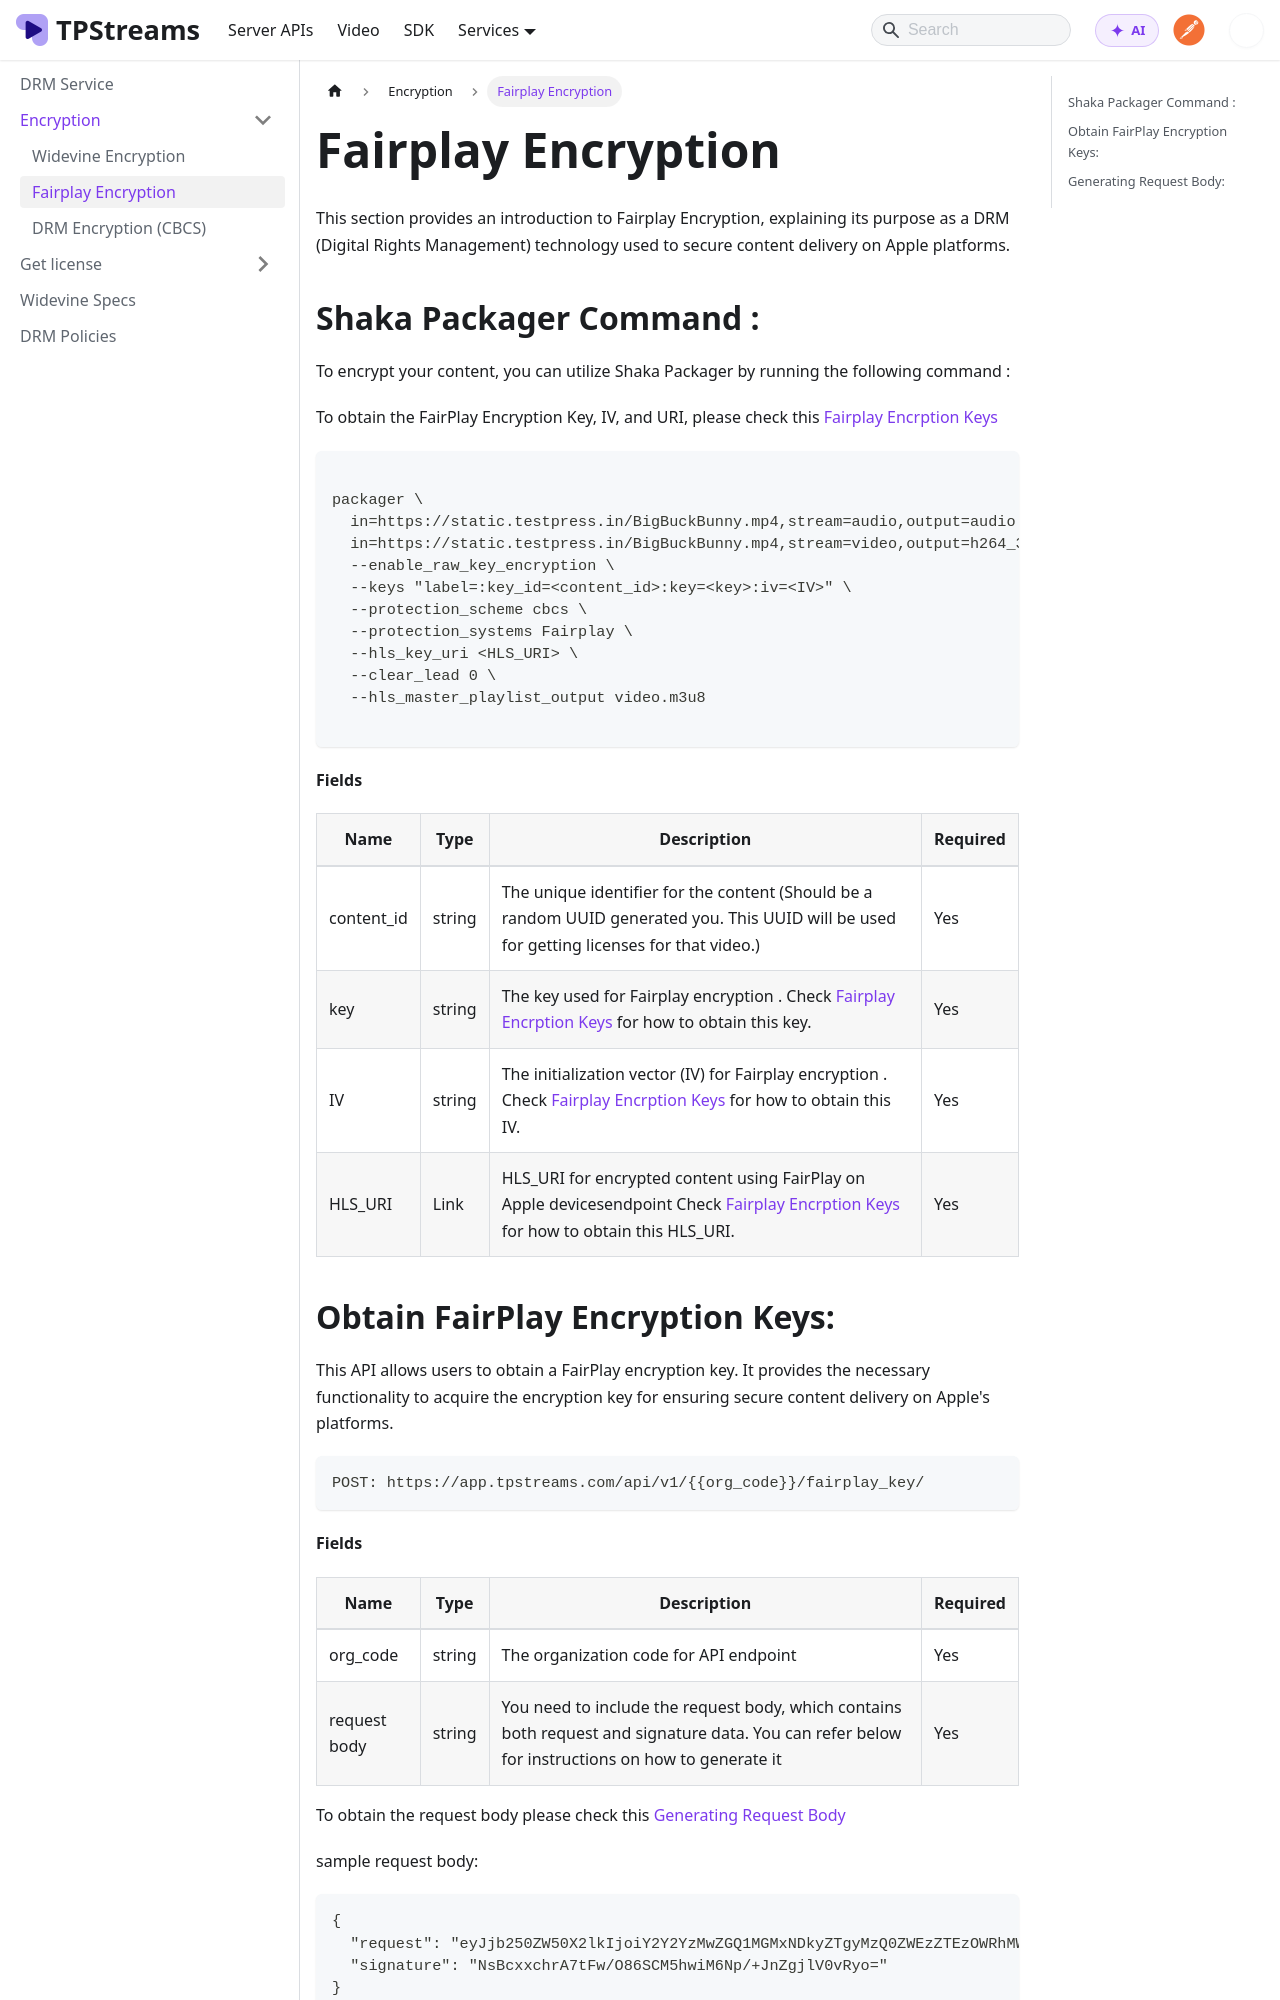

repository: testpress/streams-docs · page: docs/drm-service/encryption/fairplay-encryption/index.html · generator: docusaurus

---
sidebar_position: 2
---



# Fairplay Encryption
This section provides an introduction to Fairplay Encryption, explaining its purpose as a DRM (Digital Rights Management) technology used to secure content delivery on Apple platforms.

## Shaka Packager Command :
To encrypt your content, you can utilize Shaka Packager by running the following command :

To obtain  the FairPlay Encryption Key, IV, and URI, please check this [Fairplay Encrption Keys](#obtain-fairplay-encryption-keys)

```bash

packager \
  in=https://static.testpress.in/BigBuckBunny.mp4,stream=audio,output=audio.mp4 \
  in=https://static.testpress.in/BigBuckBunny.mp4,stream=video,output=h264_360p.mp4 \
  --enable_raw_key_encryption \
  --keys "label=:key_id=<content_id>:key=<key>:iv=<IV>" \
  --protection_scheme cbcs \
  --protection_systems Fairplay \
  --hls_key_uri <HLS_URI> \
  --clear_lead 0 \
  --hls_master_playlist_output video.m3u8

```

**Fields**

| Name              | Type         | Description                                                  | Required  |
| ---------------   | ------------ | --------------------------------------------------------     | --------- |
| content_id        | string       | The unique identifier for the content (Should be a random UUID generated you. This UUID will be used for getting licenses for that video.)                        | Yes       |
| key  | string       | The key used for Fairplay encryption	. Check [Fairplay Encrption Keys](#obtain-fairplay-encryption-keys) for how to obtain this key.                   | Yes       |
| IV       | string       | The initialization vector (IV) for Fairplay encryption	. Check [Fairplay Encrption Keys](#obtain-fairplay-encryption-keys) for how to obtain this IV.      | Yes       |
| HLS_URI          | Link       | HLS_URI for encrypted content using FairPlay on Apple devicesendpoint Check [Fairplay Encrption Keys](#obtain-fairplay-encryption-keys) for how to obtain this HLS_URI.                      | Yes       |
